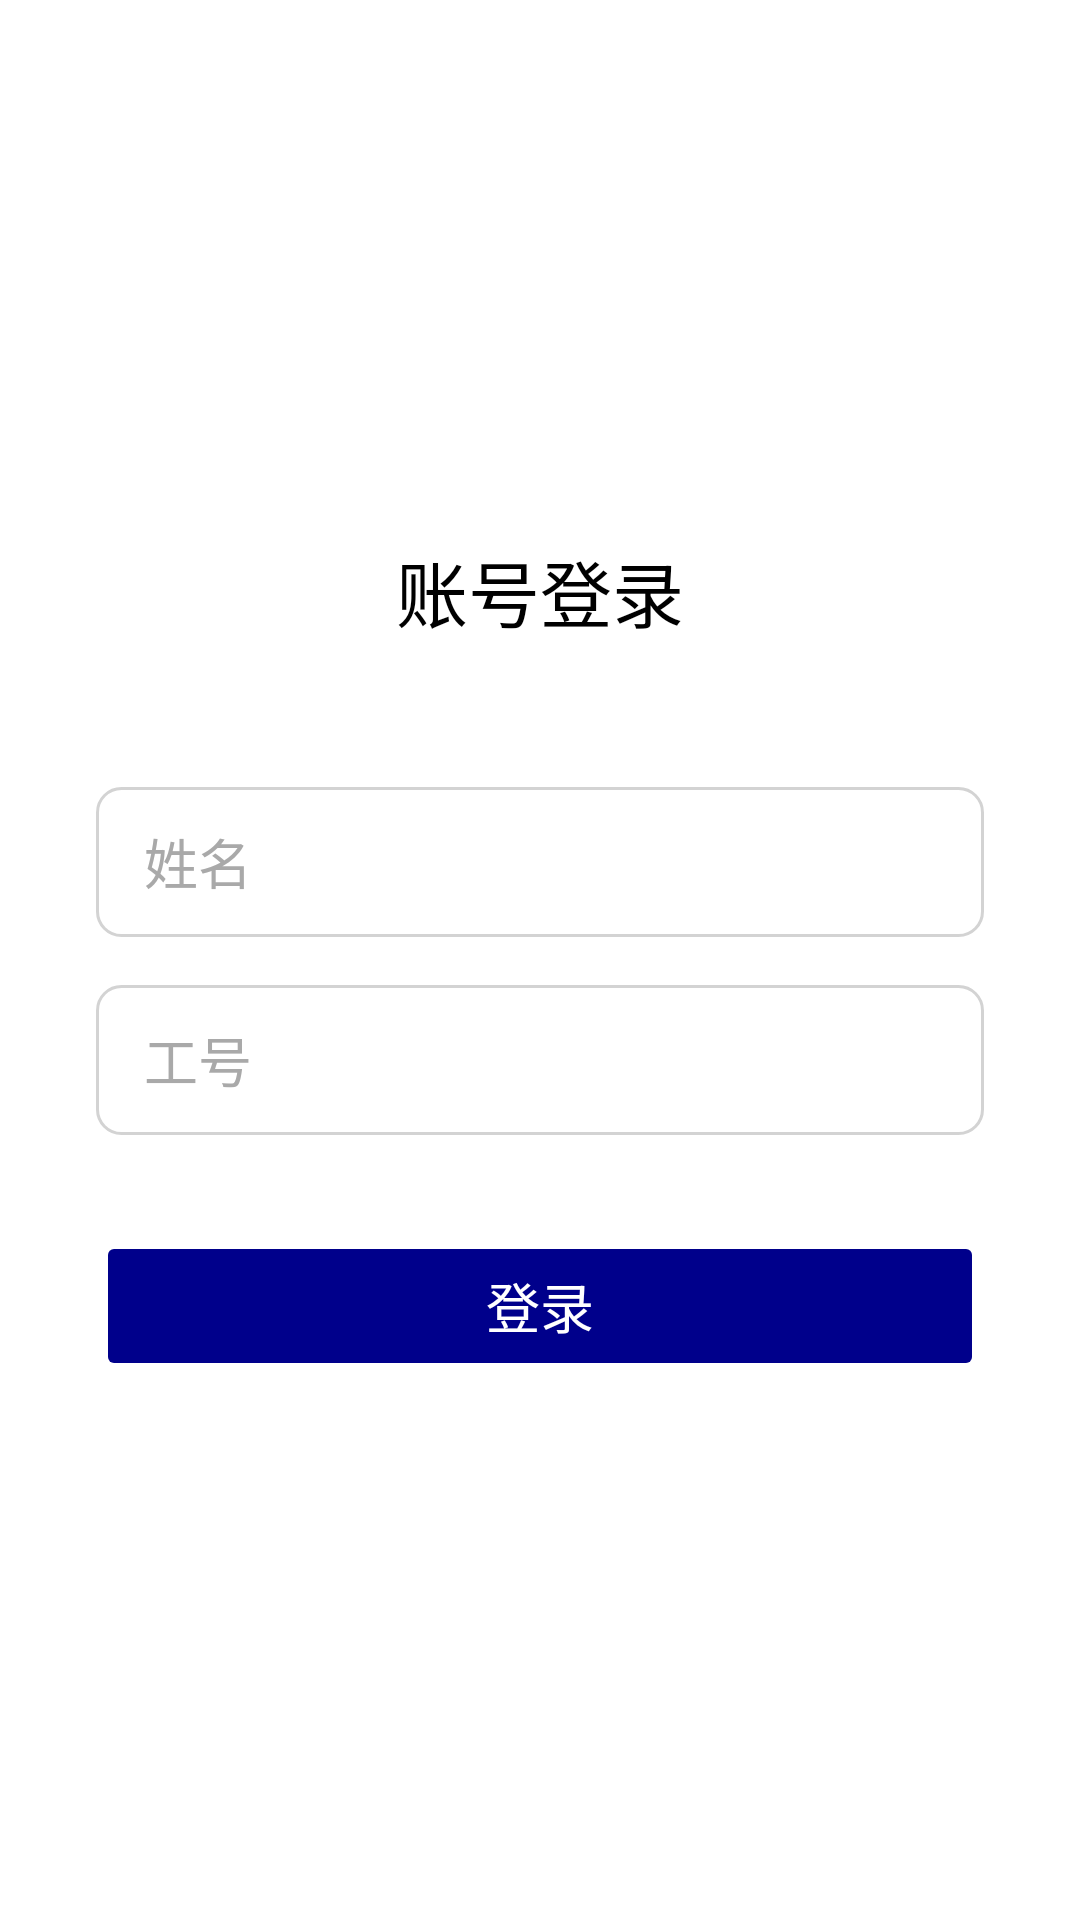

Write the Android layout XML for this screen, with the resource values it uses.
<!-- AndroidManifest.xml: application theme Theme.SafetybeltRegulator -->
<!-- res/layout/activity_login_worker.xml -->
<?xml version="1.0" encoding="utf-8"?>
<RelativeLayout xmlns:android="http://schemas.android.com/apk/res/android"
    xmlns:tools="http://schemas.android.com/tools"
    android:layout_width="match_parent"
    android:layout_height="match_parent"
    android:background="@android:color/white"
    android:padding="32dp"
    android:backgroundTint="@color/white"
    tools:context=".operator.activity.LoginActivity">

    <LinearLayout
        android:layout_width="match_parent"
        android:layout_height="wrap_content"
        android:layout_centerInParent="true"
        android:orientation="vertical">

        <TextView
            android:layout_width="wrap_content"
            android:layout_height="wrap_content"
            android:text="账号登录"
            android:textColor="@android:color/black"
            android:textSize="24sp"
            android:layout_gravity="center_horizontal"
            android:layout_marginBottom="48dp" />

        <EditText
            android:id="@+id/name_input"
            android:layout_width="match_parent"
            android:layout_height="50dp"
            android:background="@drawable/edit_text_background"
            android:hint="姓名"
            android:paddingStart="16dp"
            android:paddingEnd="16dp"
            android:layout_marginBottom="16dp"
            android:textColorHint="#A9A9A9"
            android:textColor="@android:color/black"/>

        <EditText
            android:id="@+id/employee_id_input"
            android:layout_width="match_parent"
            android:layout_height="50dp"
            android:background="@drawable/edit_text_background"
            android:hint="工号"
            android:inputType="text"
            android:paddingStart="16dp"
            android:paddingEnd="16dp"
            android:layout_marginBottom="32dp"
            android:textColorHint="#A9A9A9"
            android:textColor="@android:color/black"/>

        <Button
            android:id="@+id/login_button"
            android:layout_width="match_parent"
            android:layout_height="50dp"
            android:backgroundTint="@color/darkblue"
            android:enabled="false"
            android:text="登录"
            android:textColor="@color/white"
            android:textSize="18sp" />
    </LinearLayout>

    <ProgressBar
        android:id="@+id/loading_indicator"
        android:layout_width="wrap_content"
        android:layout_height="wrap_content"
        android:layout_centerInParent="true"
        android:indeterminateDrawable="@drawable/custom_progress_bar"
        android:visibility="gone" />

</RelativeLayout>
<!-- resources referenced by this layout -->
<resources>
  <color name="darkblue">#00008B</color>
  <color name="white">#FFFFFFFF</color>
  <!-- drawable custom_progress_bar (drawable) -->
  <?xml version="1.0" encoding="utf-8"?>
  <rotate xmlns:android="http://schemas.android.com/apk/res/android"
      android:fromDegrees="0"
      android:toDegrees="360"
      android:pivotX="50%"
      android:pivotY="50%">
      <shape
          android:innerRadiusRatio="3"
          android:shape="ring"
          android:thicknessRatio="8"
          android:useLevel="false">
          <gradient
              android:type="sweep"
              android:useLevel="false"
              android:startColor="@color/login_button_color"
              android:endColor="@android:color/transparent" />
      </shape>
  </rotate>
  <!-- drawable edit_text_background (drawable) -->
  <?xml version="1.0" encoding="utf-8"?>
  <shape xmlns:android="http://schemas.android.com/apk/res/android"
      android:shape="rectangle">
      <solid android:color="@android:color/transparent" />
      <stroke
          android:width="1dp"
          android:color="@color/edit_text_border_color" />
      <corners android:radius="8dp" />
  </shape>
  <style name="Theme.SafetybeltRegulator" parent="Base.Theme.SafetybeltRegulator" />
  <color name="login_button_color">#179BE2</color>
  <color name="edit_text_border_color">#D3D3D3</color>
  <style name="Base.Theme.SafetybeltRegulator" parent="Theme.Material3.Dark.NoActionBar">
          
          <item name="colorPrimary">@color/white</item>
          <item name="colorOnPrimary">@color/black</item>
          <item name="colorPrimaryContainer">@color/black</item>
          <item name="colorOnPrimaryContainer">@color/white</item>
          
          
          <item name="android:windowBackground">@color/black</item>
          <item name="colorSurface">@color/black</item>
          <item name="colorOnSurface">@color/white</item>
          
          
          <item name="android:textColor">@color/white</item>
          <item name="android:textColorPrimary">@color/white</item>
          <item name="android:textColorSecondary">@color/text_tertiary</item>
          
          
          <item name="android:statusBarColor">@color/black</item>
          <item name="android:windowLightStatusBar">false</item>
      </style>
  <color name="black">#FF000000</color>
  <color name="text_tertiary">#BDBDBD</color>
</resources>
